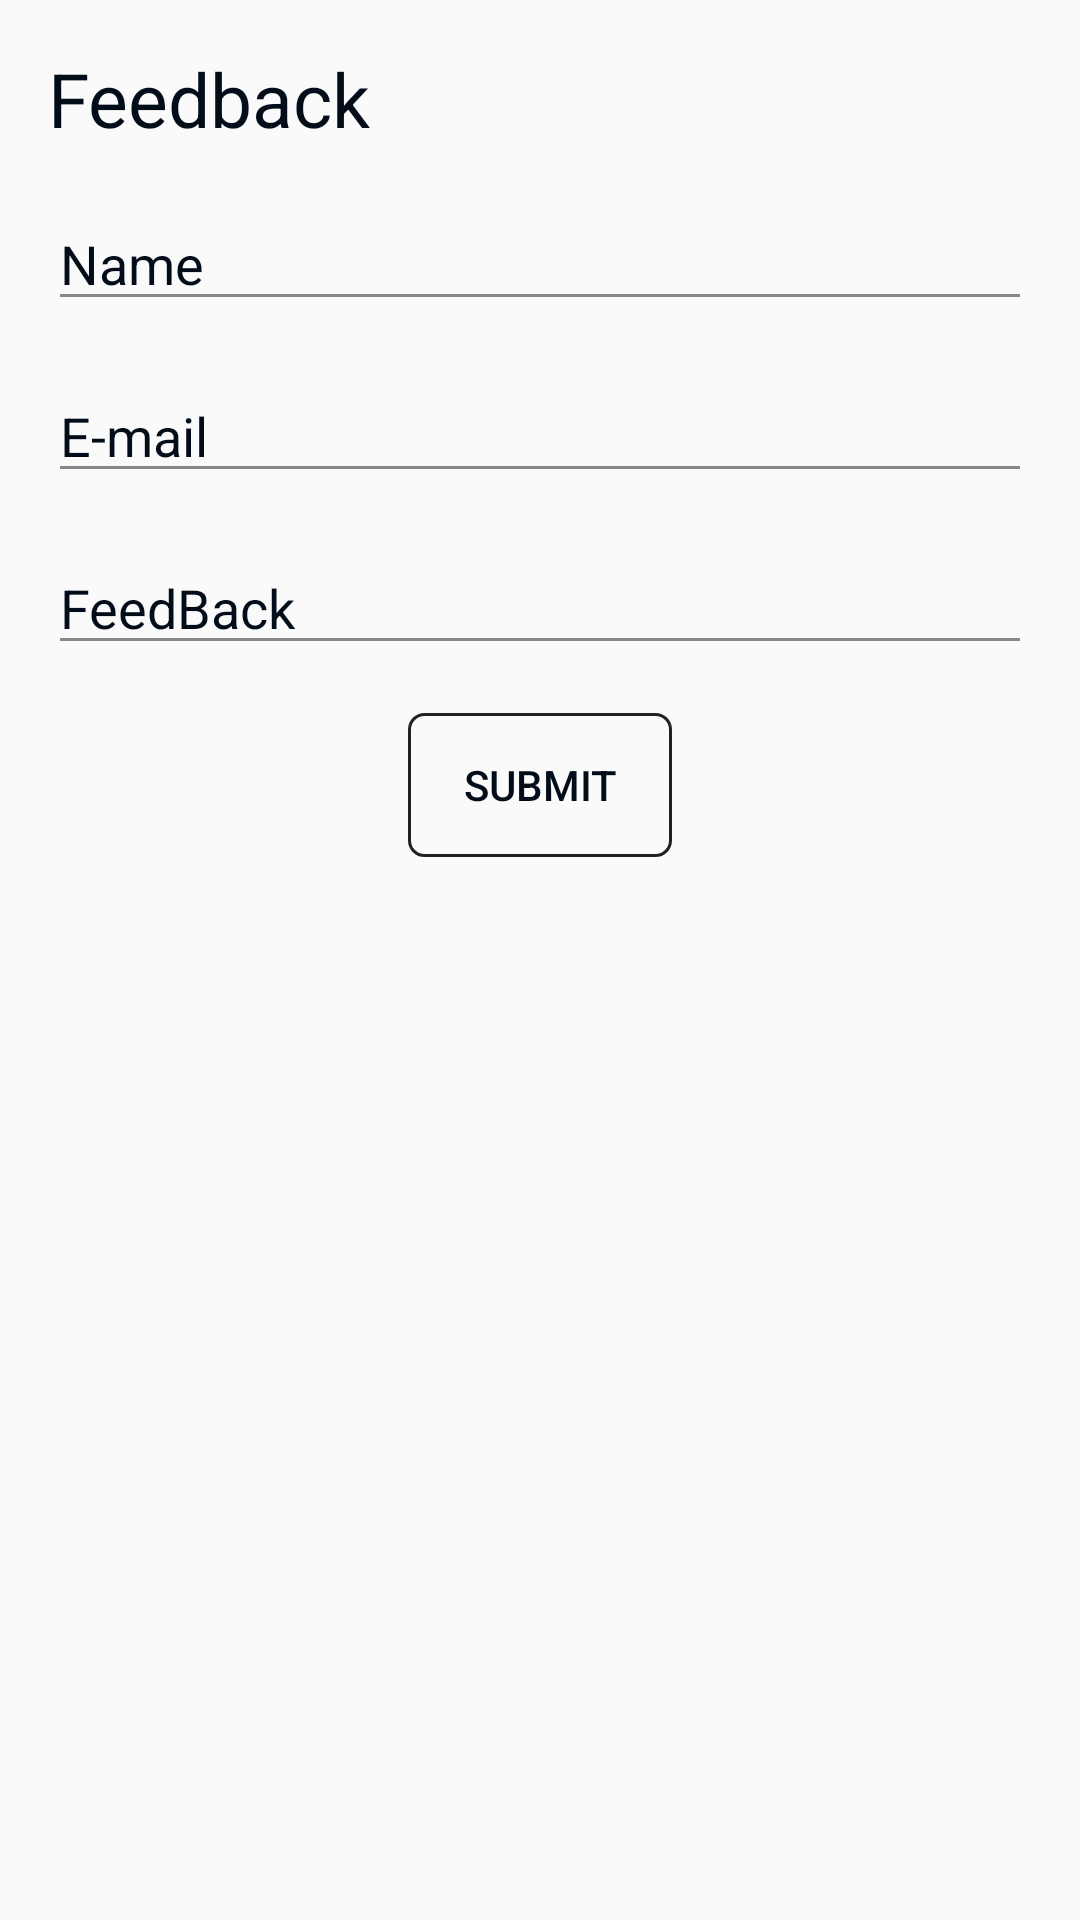

Reconstruct the res/layout file that produces this screen, plus the resources it refers to.
<!-- AndroidManifest.xml: application theme AppTheme -->
<!-- res/layout/activity_feed_back.xml -->
<?xml version="1.0" encoding="utf-8"?>
<LinearLayout xmlns:android="http://schemas.android.com/apk/res/android"
    xmlns:tools="http://schemas.android.com/tools"
    android:layout_width="match_parent"
    android:layout_height="match_parent"
    tools:context="com.techweblearn.musicbeat.FeedBackActivity"
    android:orientation="vertical"
    android:padding="16dp">

    <TextView

        android:textSize="25sp"
        android:textColor="?android:textColorPrimary"
        android:text="Feedback"
        android:layout_width="match_parent"
        android:layout_height="wrap_content" />

    <EditText
        android:id="@+id/name"
        android:layout_marginTop="16dp"
        android:textColorHint="?android:textColorPrimary"
        android:textColor="?android:textColorPrimary"
        android:hint="Name"
        android:maxLines="1"
        android:layout_width="match_parent"
        android:layout_height="wrap_content" />

    <EditText
        android:id="@+id/email"
        android:layout_marginTop="16dp"
        android:textColorHint="?android:textColorPrimary"
        android:textColor="?android:textColorPrimary"
        android:maxLines="1"
        android:hint="E-mail"
        android:layout_width="match_parent"
        android:layout_height="wrap_content" />

    <EditText
        android:id="@+id/feedback"
        android:layout_marginTop="16dp"
        android:textColorHint="?android:textColorPrimary"
        android:textColor="?android:textColorPrimary"
        android:hint="FeedBack"
        android:layout_width="match_parent"
        android:layout_height="wrap_content" />

    <Button
        android:layout_marginTop="16dp"
        android:layout_gravity="center_horizontal"
        android:background="@drawable/search_edittext_drawable"
        android:id="@+id/submit"
        android:text="Submit"
        android:layout_width="wrap_content"
        android:layout_height="wrap_content" />


</LinearLayout>
<!-- resources referenced by this layout -->
<resources>
  <!-- drawable search_edittext_drawable (drawable) -->
  <?xml version="1.0" encoding="utf-8"?>
  <shape android:shape="rectangle" xmlns:android="http://schemas.android.com/apk/res/android">
  
      <corners android:radius="5dp"/>
      <stroke android:color="@color/primaryDark"
          android:width="1dp"/>
  </shape>
  <style name="AppTheme" parent="Theme.AppCompat.Light.NoActionBar">
          <item name="android:windowActionBarOverlay">true</item>
  
          <item name="android:windowAnimationStyle">@null</item>
  
          <item name="android:textColorPrimary">@color/primaryTextColorLight</item>
          <item name="android:textColorSecondary">@color/secondaryTextColorLight</item>
          <item name="colorPrimary">@color/colorPrimary</item>
          <item name="colorPrimaryDark">@color/colorPrimaryDark</item>
          <item name="colorAccent">@color/colorAccent</item>
          <item name="preferenceTheme">@style/PreferenceThemeOverlay.v14.Material</item>
          <item name="search_text_drawable">@drawable/search_edittext_drawable</item>
          <item name="ic_home">@drawable/ic_home_black_24dp</item>
  
      </style>
  <color name="primaryDark">#212121</color>
  <color name="primaryTextColorLight">#030c19</color>
  <color name="secondaryTextColorLight">#888888</color>
  
  
      //Dark Color Theme
  <color name="colorPrimary">#fafafa</color>
  <color name="colorPrimaryDark">#757575</color>
  <color name="colorAccent">#000000</color>
</resources>
